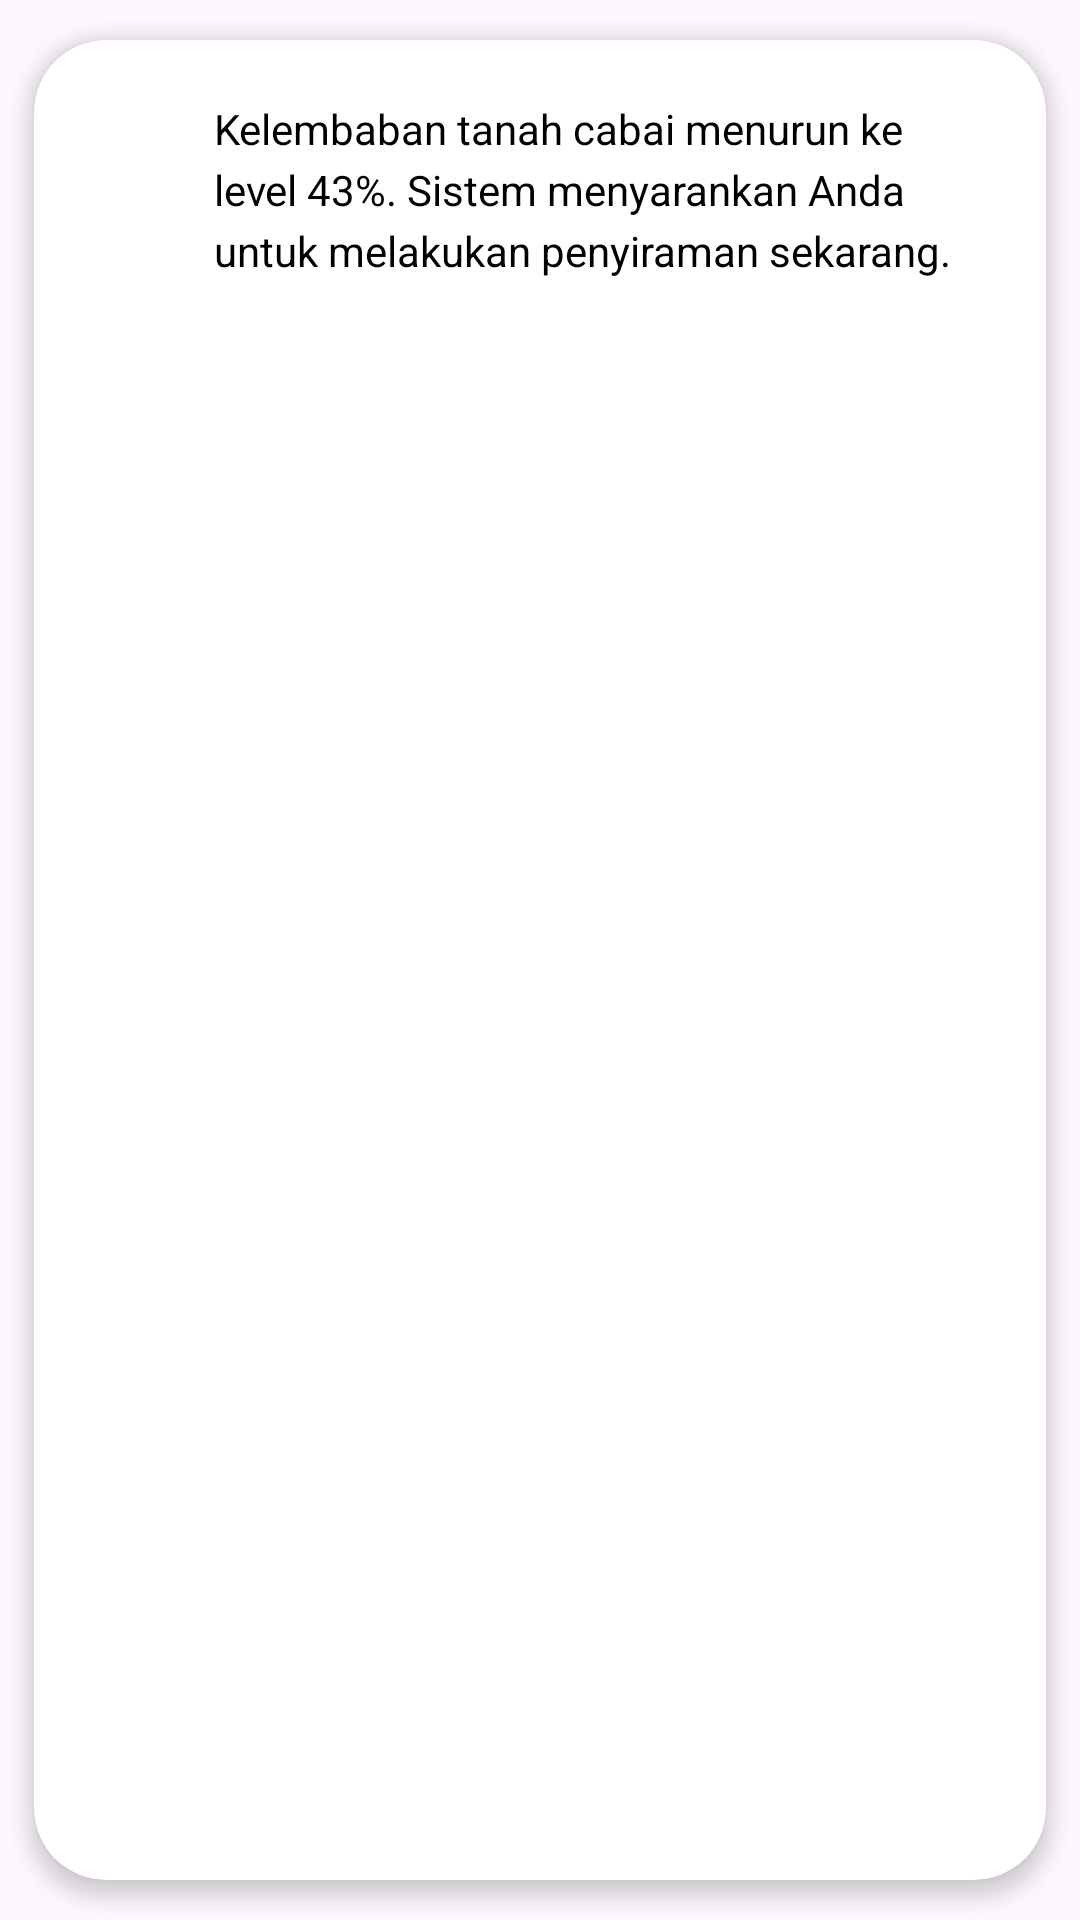

Produce the Android XML layout that renders to this screen, including the resource entries it uses.
<!-- AndroidManifest.xml: application theme Theme.MoNiKa -->
<!-- res/layout/komponen_saran_dashboard.xml -->
<?xml version="1.0" encoding="utf-8"?>
<androidx.cardview.widget.CardView
    xmlns:android="http://schemas.android.com/apk/res/android"
    xmlns:app="http://schemas.android.com/apk/res-auto"
    android:layout_width="match_parent"
    android:layout_height="wrap_content"
    app:cardUseCompatPadding="true"
    app:cardCornerRadius="24dp"
    app:cardElevation="4dp"
    android:layout_marginTop="0dp"
    android:layout_marginBottom="0dp">

    <androidx.constraintlayout.widget.ConstraintLayout
        android:layout_width="match_parent"
        android:layout_height="wrap_content"
        android:padding="20dp"
        android:background="@drawable/bg_kartu_dashboard">

        <ImageView
            android:id="@+id/ivIconPeringatan"
            android:layout_width="24dp"
            android:layout_height="24dp"
            android:src="@drawable/ic_warning"
            app:layout_constraintStart_toStartOf="parent"
            app:layout_constraintTop_toTopOf="parent"
            app:layout_constraintBottom_toBottomOf="parent"
            app:tint="@color/warning_yellow" />

        <TextView
            android:id="@+id/tvPesanSaran"
            android:layout_width="0dp"
            android:layout_height="wrap_content"
            android:layout_marginStart="16dp"
            android:text="Kelembaban tanah cabai menurun ke level 43%. Sistem menyarankan Anda untuk melakukan penyiraman sekarang."
            android:textColor="@color/black"
            android:textSize="14sp"
            android:lineSpacingExtra="4sp"
            app:layout_constraintBottom_toBottomOf="parent"
            app:layout_constraintEnd_toEndOf="parent"
            app:layout_constraintStart_toEndOf="@+id/ivIconPeringatan"
            app:layout_constraintTop_toTopOf="parent" />

    </androidx.constraintlayout.widget.ConstraintLayout>

</androidx.cardview.widget.CardView>
<!-- resources referenced by this layout -->
<resources>
  <color name="black">#000000</color>
  <color name="warning_yellow">#FFC107</color>
  <style name="Theme.MoNiKa" parent="Base.Theme.MoNiKa" />
  <style name="Base.Theme.MoNiKa" parent="Theme.Material3.DayNight.NoActionBar">
          
          
      </style>
</resources>
